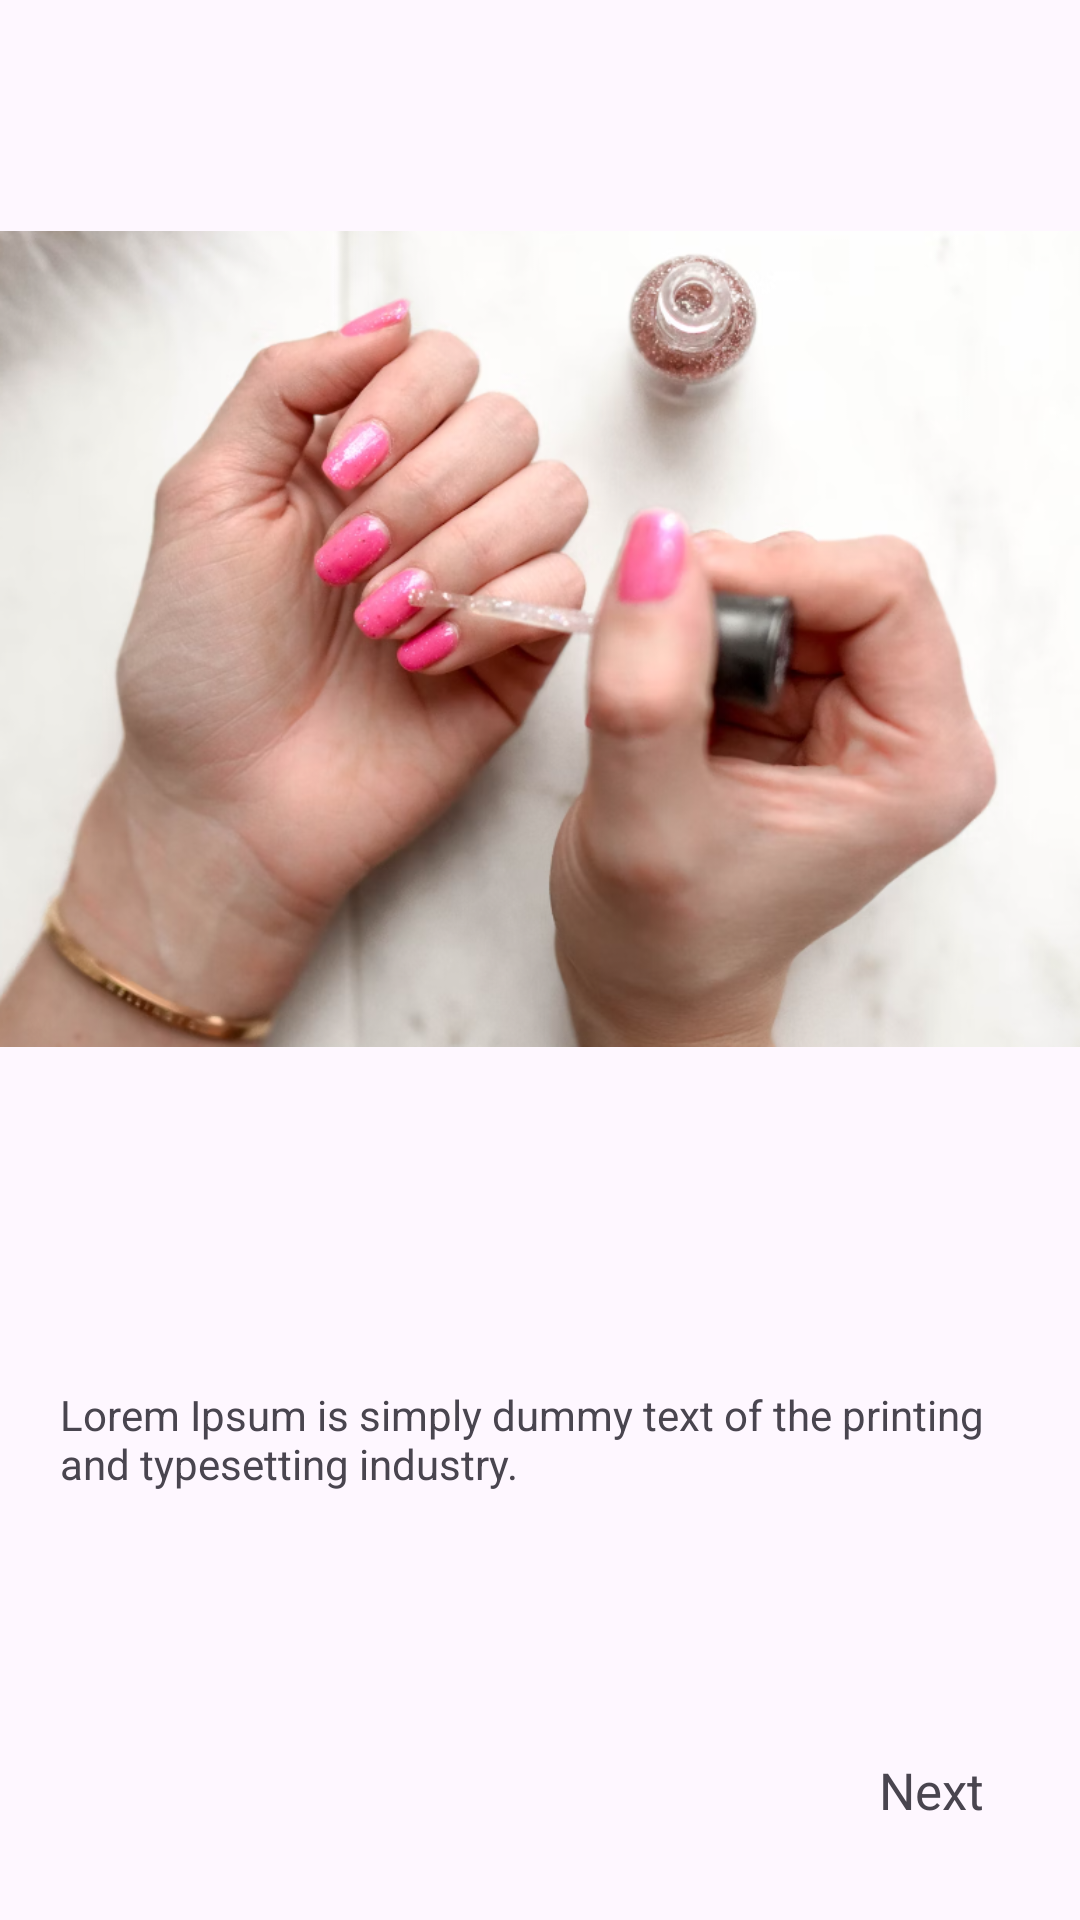

Layout XML and referenced resources for this Android screen:
<!-- AndroidManifest.xml: application theme Theme.SplashScreenUsingNavigationComponent -->
<!-- res/layout/fragment_second_screen.xml -->
<?xml version="1.0" encoding="utf-8"?>
<androidx.constraintlayout.widget.ConstraintLayout xmlns:android="http://schemas.android.com/apk/res/android"
    xmlns:app="http://schemas.android.com/apk/res-auto"
    xmlns:tools="http://schemas.android.com/tools"
    android:layout_width="match_parent"
    android:layout_height="match_parent"
    tools:context=".screens.SecondScreen">


    <ImageView
        android:id="@+id/imageView2"
        android:layout_width="wrap_content"
        android:layout_height="426dp"
        android:src="@drawable/f1"
        app:layout_constraintEnd_toEndOf="parent"
        app:layout_constraintHorizontal_bias="0.5"
        app:layout_constraintStart_toStartOf="parent"
        app:layout_constraintTop_toTopOf="parent" />

    <TextView
        android:id="@+id/textView3"
        android:layout_width="wrap_content"
        android:layout_height="wrap_content"
        android:layout_marginTop="16dp"
        android:padding="20dp"
        android:text="@string/lorem_ipsum_is_simply_dummy_text_of_the_printing_and_typesetting_industry"
        app:layout_constraintEnd_toEndOf="parent"
        app:layout_constraintHorizontal_bias="0.5"
        app:layout_constraintStart_toStartOf="parent"
        app:layout_constraintTop_toBottomOf="@+id/imageView2" />

    <TextView
        android:id="@+id/tv_nextTwo"
        android:layout_width="wrap_content"
        android:layout_height="wrap_content"
        android:layout_marginEnd="32dp"
        android:layout_marginBottom="32dp"
        android:text="@string/next"
        android:textSize="17sp"
        app:layout_constraintBottom_toBottomOf="parent"
        app:layout_constraintEnd_toEndOf="parent" />


</androidx.constraintlayout.widget.ConstraintLayout>
<!-- resources referenced by this layout -->
<resources>
  <!-- drawable f1: png bitmap (drawable, 496967 bytes) -->
  <string name="lorem_ipsum_is_simply_dummy_text_of_the_printing_and_typesetting_industry">Lorem Ipsum is simply dummy text of the printing and typesetting industry.</string>
  <string name="next">Next</string>
  <style name="Theme.SplashScreenUsingNavigationComponent" parent="Base.Theme.SplashScreenUsingNavigationComponent" />
  <style name="Base.Theme.SplashScreenUsingNavigationComponent" parent="Theme.Material3.DayNight.NoActionBar">
          
          
      </style>
</resources>
